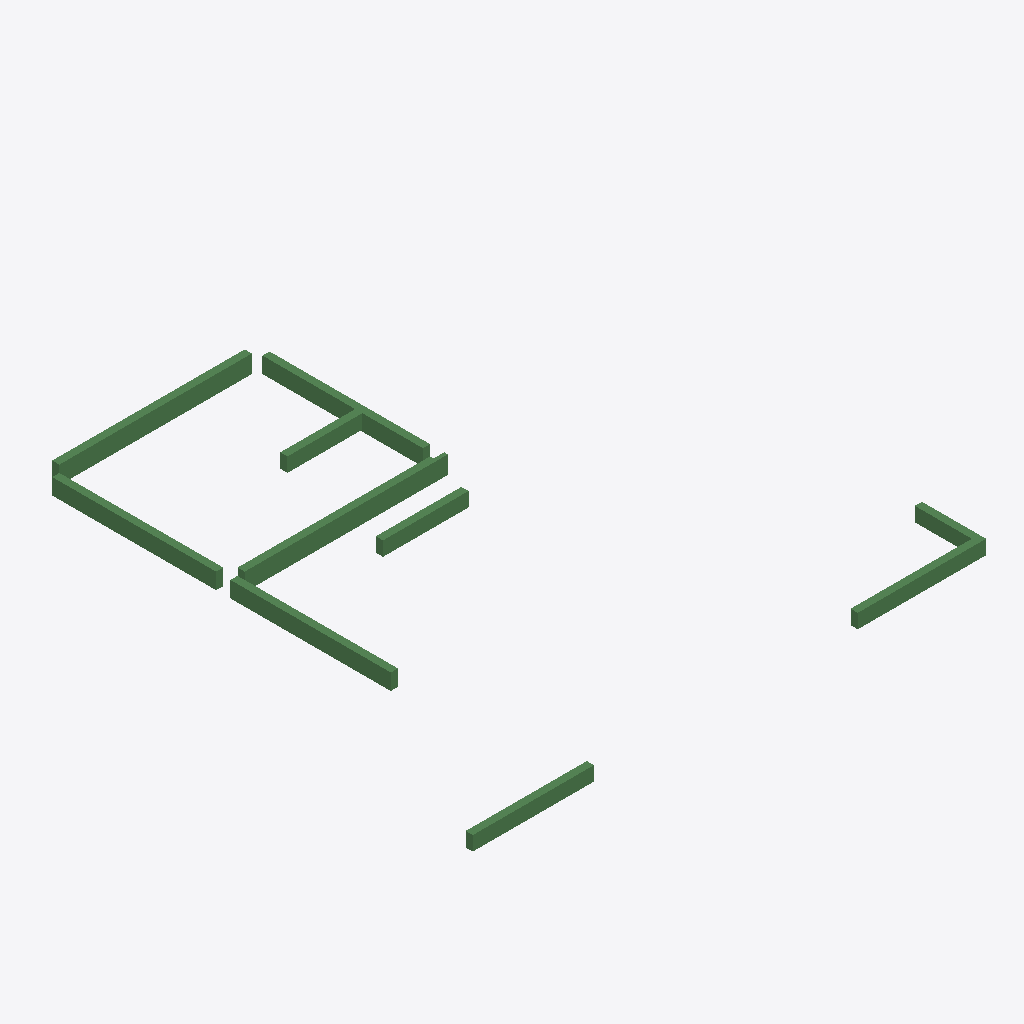
Isometric view of an IFC building model (IFC-SPF (STEP), schema IFC2X3, length unit millimetre), seen from the south-west, elements coloured by IFC class: 10 beams (green).
Extent 14.6 m × 12.0 m × 3.4 m (x, y, z). Storeys (2): 4层 at 9.00 m; 屋面 at 12.00 m. Elements (10): 10 IfcBeam.

HEADER;
FILE_DESCRIPTION((''),'2;1');
FILE_NAME('','2023-05-09T17:23:06',(''),(''),'','BIMserver','');
FILE_SCHEMA(('IFC2X3'));
ENDSEC;
DATA;
#203=IFCPROJECT('1J5sbZvdvB_hhZ5d_ASqfT',#49,'项目编号',$,$,'项目名称','项目状态',(#55),#1);
#170=IFCSITE('1J5sbZvdvB_hhZ5d_ASqfV',#49,'Default',$,'',#171,$,$,.ELEMENT.,(42,21,31,181945),(-71,-3,-24,-263305),0.0,$,$);
#192=IFCBUILDING('1J5sbZvdvB_hhZ5d_ASqfS',#49,'',$,$,#193,$,'',.ELEMENT.,$,$,$);
#165=IFCBUILDINGSTOREY('1J5sbZvdvB_hhZ5dzrZwck',#49,'4层',$,$,#166,$,'4层',.ELEMENT.,9000.00000000052);
#167=IFCBUILDINGSTOREY('1J5sbZvdvB_hhZ5dzrZwcd',#49,'屋面',$,$,#168,$,'屋面',.ELEMENT.,12000.0000000005);
#248=IFCBEAM('2mizY1$Uz9ZPrO7CbRg7jB',#49,'混凝土 - 矩形梁:住宅楼梁200 x 500mm:249237',$,'混凝土 - 矩形梁:住宅楼梁200 x 500mm:212828',#233,#72,'249237');
#247=IFCBEAM('2mizY1$Uz9ZPrO7CbRg7jD',#49,'混凝土 - 矩形梁:住宅楼梁200 x 500mm:249235',$,'混凝土 - 矩形梁:住宅楼梁200 x 500mm:212828',#230,#69,'249235');
#250=IFCBEAM('2mizY1$Uz9ZPrO7CbRg7j7',#49,'混凝土 - 矩形梁:住宅楼梁200 x 450mm:249241',$,'混凝土 - 矩形梁:住宅楼梁200 x 450mm:212832',#237,#78,'249241');
#249=IFCBEAM('2mizY1$Uz9ZPrO7CbRg7j9',#49,'混凝土 - 矩形梁:住宅楼梁200 x 450mm:249239',$,'混凝土 - 矩形梁:住宅楼梁200 x 450mm:212832',#235,#75,'249239');
#251=IFCBEAM('2mizY1$Uz9ZPrO7CbRg7j5',#49,'混凝土 - 矩形梁:住宅楼梁200 x 450mm:249243',$,'混凝土 - 矩形梁:住宅楼梁200 x 450mm:212832',#239,#81,'249243');
#243=IFCBEAM('2mizY1$Uz9ZPrO7CbRg7jK',#49,'混凝土 - 矩形梁:住宅楼梁200 x 400mm:249226',$,'混凝土 - 矩形梁:住宅楼梁200 x 400mm:212867',#219,#57,'249226');
#245=IFCBEAM('2mizY1$Uz9ZPrO7CbRg7jG',#49,'混凝土 - 矩形梁:住宅楼梁200 x 400mm:249230',$,'混凝土 - 矩形梁:住宅楼梁200 x 400mm:212867',#226,#63,'249230');
#246=IFCBEAM('2mizY1$Uz9ZPrO7CbRg7jE',#49,'混凝土 - 矩形梁:住宅楼梁200 x 400mm:249232',$,'混凝土 - 矩形梁:住宅楼梁200 x 400mm:212867',#228,#66,'249232');
#252=IFCBEAM('2mizY1$Uz9ZPrO7CbRg7j3',#49,'混凝土 - 矩形梁:住宅楼梁200 x 400mm:249245',$,'混凝土 - 矩形梁:住宅楼梁200 x 400mm:212867',#241,#84,'249245');
#244=IFCBEAM('2mizY1$Uz9ZPrO7CbRg7jI',#49,'混凝土 - 矩形梁:住宅楼梁200 x 400mm:249228',$,'混凝土 - 矩形梁:住宅楼梁200 x 400mm:212867',#224,#60,'249228');
ENDSEC;
